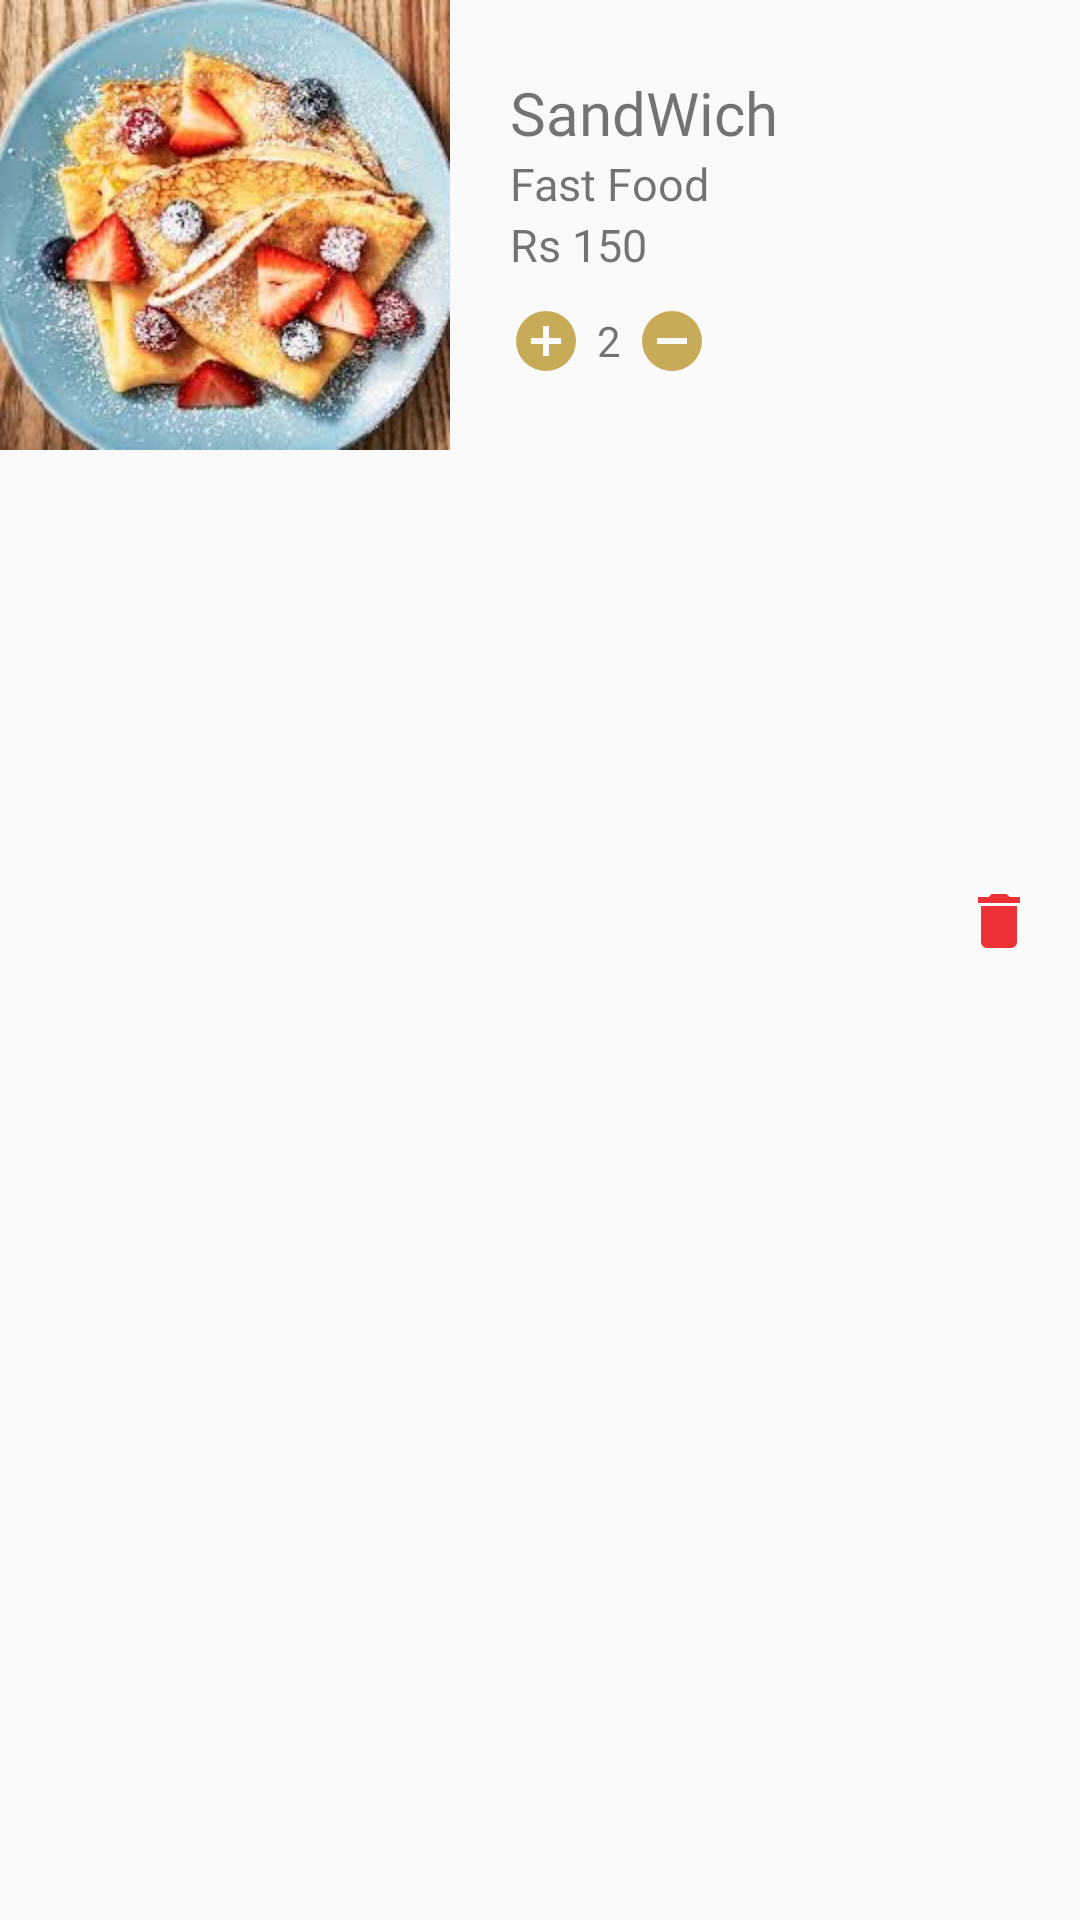

Write the Android layout XML for this screen, with the resource values it uses.
<!-- AndroidManifest.xml: application theme AppTheme -->
<!-- res/layout/cart_item.xml -->
<?xml version="1.0" encoding="utf-8"?>
<RelativeLayout
    xmlns:android="http://schemas.android.com/apk/res/android"
    android:layout_width="match_parent"
    android:background="@color/White"
    android:layout_marginLeft="10dp"
    android:layout_marginRight="10dp"
    android:layout_marginBottom="5dp"
    android:layout_height="wrap_content">
    <LinearLayout
        android:layout_width="match_parent"
        android:orientation="horizontal"
        android:layout_height="wrap_content">
        <ImageView
            android:layout_width="150dp"
            android:scaleType="fitXY"
            android:src="@drawable/sandwich"
            android:layout_height="150dp">
        </ImageView>
        <LinearLayout
            android:layout_width="wrap_content"
            android:orientation="vertical"
            android:layout_gravity="center_vertical"
            android:layout_marginRight="10dp"
            android:layout_marginLeft="20dp"
            android:layout_height="wrap_content">
            <TextView
                android:layout_width="wrap_content"
                android:text="SandWich"
                android:textColor="@color/Black"
                android:fontFamily="@font/poppins_bold"
                android:textSize="20dp"
                android:layout_height="wrap_content">
            </TextView>
            <TextView
                android:layout_width="wrap_content"
                android:text="Fast Food"
                android:textColor="@color/DarkGray"
                android:fontFamily="@font/poppins_regular"
                android:textSize="15dp"
                android:layout_height="wrap_content">
            </TextView>
            <TextView
                android:layout_width="wrap_content"
                android:text="Rs 150"
                android:textColor="@color/Green"
                android:fontFamily="@font/poppins_regular"
                android:textSize="15dp"
                android:layout_height="wrap_content">
            </TextView>
            <LinearLayout
                android:layout_width="wrap_content"
                android:orientation="horizontal"
                android:layout_marginTop="10dp"
                android:layout_height="wrap_content">
                <ImageView
                    android:layout_width="wrap_content"
                    android:src="@drawable/plus_circle"
                    android:layout_height="wrap_content">
                </ImageView>
                <TextView
                    android:layout_width="wrap_content"
                    android:text="2"
                    android:layout_gravity="center_vertical"
                    android:textColor="@color/Black"
                    android:layout_marginLeft="5dp"
                    android:layout_height="wrap_content">
                </TextView>
                <ImageView
                    android:layout_width="wrap_content"
                    android:src="@drawable/minus_circle"
                    android:layout_marginLeft="5dp"
                    android:layout_height="wrap_content">
                </ImageView>

            </LinearLayout>
        </LinearLayout>
    </LinearLayout>
    <FrameLayout
        android:layout_width="50dp"
        android:layout_marginRight="15dp"
        android:layout_centerVertical="true"
        android:layout_alignParentRight="true"
        android:layout_height="50dp">
        <ImageView
            android:layout_width="wrap_content"
            android:src="@drawable/delete"
            android:layout_gravity="end"
            android:layout_height="wrap_content">
        </ImageView>
    </FrameLayout>
</RelativeLayout>
<!-- resources referenced by this layout -->
<resources>
  <!-- drawable delete (drawable) -->
  <vector xmlns:android="http://schemas.android.com/apk/res/android"
      android:height="24dp"
      android:width="24dp"
      android:viewportWidth="24"
      android:viewportHeight="24">
      <path android:fillColor="#ED3237" android:pathData="M19,4H15.5L14.5,3H9.5L8.5,4H5V6H19M6,19A2,2 0 0,0 8,21H16A2,2 0 0,0 18,19V7H6V19Z" />
  </vector>
  <!-- drawable minus_circle (drawable) -->
  <vector xmlns:android="http://schemas.android.com/apk/res/android"
      android:height="24dp"
      android:width="24dp"
      android:viewportWidth="24"
      android:viewportHeight="24">
      <path android:fillColor="#C8AB58" android:pathData="M17,13H7V11H17M12,2A10,10 0 0,0 2,12A10,10 0 0,0 12,22A10,10 0 0,0 22,12A10,10 0 0,0 12,2Z" />
  </vector>
  <!-- drawable plus_circle (drawable) -->
  <vector xmlns:android="http://schemas.android.com/apk/res/android"
      android:height="24dp"
      android:width="24dp"
      android:viewportWidth="24"
      android:viewportHeight="24">
      <path android:fillColor="#C8AB58" android:pathData="M17,13H13V17H11V13H7V11H11V7H13V11H17M12,2A10,10 0 0,0 2,12A10,10 0 0,0 12,22A10,10 0 0,0 22,12A10,10 0 0,0 12,2Z" />
  </vector>
  <!-- drawable sandwich: jpeg bitmap (drawable, 14549 bytes) -->
  <style name="AppTheme" parent="Theme.AppCompat.Light.DarkActionBar">
          
          <item name="colorPrimary">@color/colorPrimary</item>
          <item name="colorPrimaryDark">@color/colorPrimaryDark</item>
          <item name="windowActionBar">false</item>
          <item name="colorAccent">@color/colorAccent</item>
          <item name="windowNoTitle">true</item>
          <item name="android:statusBarColor">@color/themeColor</item>
          <item name="otpViewStyle">@style/OtpWidget.OtpView</item>
      </style>
  <color name="colorPrimary">#6200EE</color>
  <color name="colorPrimaryDark">#3700B3</color>
  <color name="colorAccent">#ED3237</color>
  <color name="themeColor">#ED3237</color>
  <style name="OtpWidget.OtpView" parent="Widget.AppCompat.EditText">
          <item name="android:background">@null</item>
          <item name="android:minHeight">0dp</item>
          <item name="android:maxLines">1</item>
      </style>
</resources>
